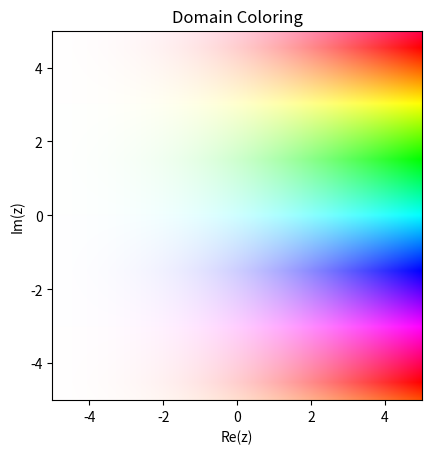

Write the Python code that produced this figure.
import numpy as np
import matplotlib.pyplot as plt
import matplotlib.colors as mcolors
import cmath

# Function to apply domain coloring
def domain_coloring(func, xlim=(-5, 5), ylim=(-5, 5), resolution=500):
    x = np.linspace(xlim[0], xlim[1], resolution)
    y = np.linspace(ylim[0], ylim[1], resolution)
    X, Y = np.meshgrid(x, y)
    Z = X + 1j * Y

    # Apply the function to the grid
    F = np.vectorize(func)(Z)

    # Compute the hue and saturation based on the argument and modulus of the function result
    H = np.angle(F) / (2 * np.pi) + 0.5
    S = np.log1p(np.abs(F))

    # Normalize S to [0, 1] for visualization
    S = (S - np.min(S)) / (np.max(S) - np.min(S))

    # Create the HSV image
    HSV = np.zeros(F.shape + (3,))
    HSV[..., 0] = H  # Hue
    HSV[..., 1] = S  # Saturation
    HSV[..., 2] = 1  # Value (set to 1 for full brightness)

    # Convert HSV to RGB
    RGB = mcolors.hsv_to_rgb(HSV)

    # Plot the RGB image
    plt.imshow(RGB, extent=(xlim[0], xlim[1], ylim[0], ylim[1]))
    plt.xlabel('Re(z)')
    plt.ylabel('Im(z)')
    plt.title('Domain Coloring')
    plt.show()

# Define the function you want to color (example: 2^z)
def func(z):
    return 2**z

# Domain coloring for the function
domain_coloring(func)
